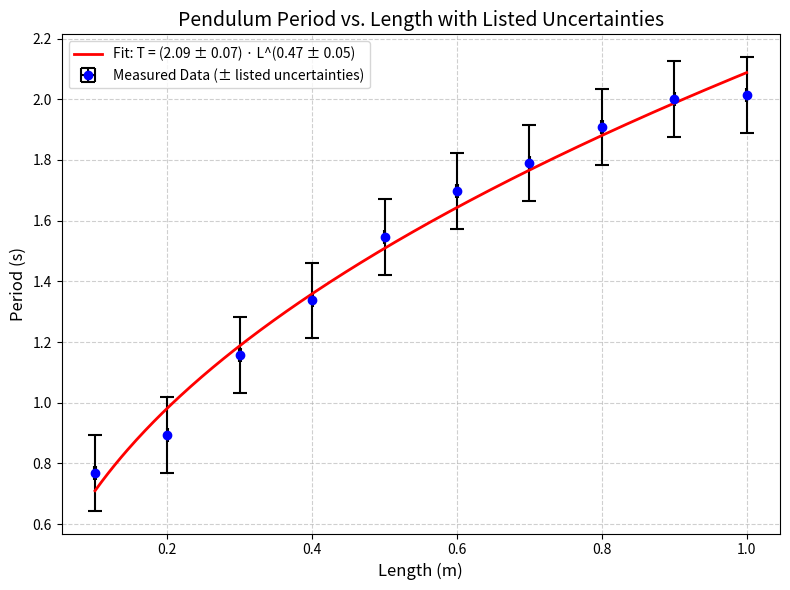

Here is the Python script that generated this plot:
import numpy as np
import matplotlib.pyplot as plt
from scipy.optimize import curve_fit

# Data
L = np.array([0.1, 0.2, 0.3, 0.4, 0.5, 0.6, 0.7, 0.8, 0.9, 1.0], dtype=float)
T = np.array([0.769, 0.895, 1.158, 1.337, 1.545, 1.698, 1.789, 1.9091, 2.0, 2.014], dtype=float)

# Uncertainties (
period_uncertainty = 0.125   # s
length_uncertainty = 0.001   # m

# imposed upon model: T = k * L^n
def power_law(x, k, n):
    return k * x**n

popt, pcov = curve_fit(
    power_law, L, T,
    sigma=np.full_like(T, period_uncertainty, dtype=float),
    absolute_sigma=True,         # treat sigma as true 1σ
    p0=(2.0, 0.5)                # sensible start near sqrt(L)
)

k_fit, n_fit = popt
k_uncertainty, n_uncertainty = np.sqrt(np.diag(pcov))

# sig fig rounding as per instructions
def round_uncertainty_to_1sf(u):
    if u == 0 or not np.isfinite(u):
        return 0.0, 0
    p = int(np.floor(np.log10(abs(u))))   # order of magnitude
    d = -p                                # decimals needed for 1 significant figure
    u_rounded = np.round(u, d)
    decimals = max(d, 0)
    return float(u_rounded), int(decimals)

def round_value_to_decimals(x, decimals):
    return float(np.round(x, decimals))

# k
k_unc_1sf, k_dec = round_uncertainty_to_1sf(k_uncertainty)
k_val_rounded = round_value_to_decimals(k_fit, k_dec)

# n
n_unc_1sf, n_dec = round_uncertainty_to_1sf(n_uncertainty)
n_val_rounded = round_value_to_decimals(n_fit, n_dec)

k_str = f"{k_val_rounded:.{k_dec}f} ± {k_unc_1sf:.{k_dec}f}"
n_str = f"{n_val_rounded:.{n_dec}f} ± {n_unc_1sf:.{n_dec}f}"

# smooth curve for plotting
L_fit = np.linspace(L.min(), L.max(), 300)
T_fit = power_law(L_fit, k_fit, n_fit)

#error bars
plt.figure(figsize=(8, 6))

plt.errorbar(
    L, T,
    xerr=length_uncertainty,
    yerr=period_uncertainty,
    fmt='o',
    color='blue',
    ecolor='black',
    elinewidth=1.5,
    capsize=5,
    capthick=1.5,
    label='Measured Data (± listed uncertainties)'
)

plt.plot(
    L_fit, T_fit, 'r-', linewidth=2,
    label=f'Fit: T = ({k_str}) · L^({n_str})'
)

plt.title('Pendulum Period vs. Length with Listed Uncertainties', fontsize=14)
plt.xlabel('Length (m)', fontsize=12)
plt.ylabel('Period (s)', fontsize=12)
plt.legend()
plt.grid(True, linestyle='--', alpha=0.6)
plt.tight_layout()
plt.show()

#results
print(f"k = {k_str}")
print(f"n = {n_str}")
